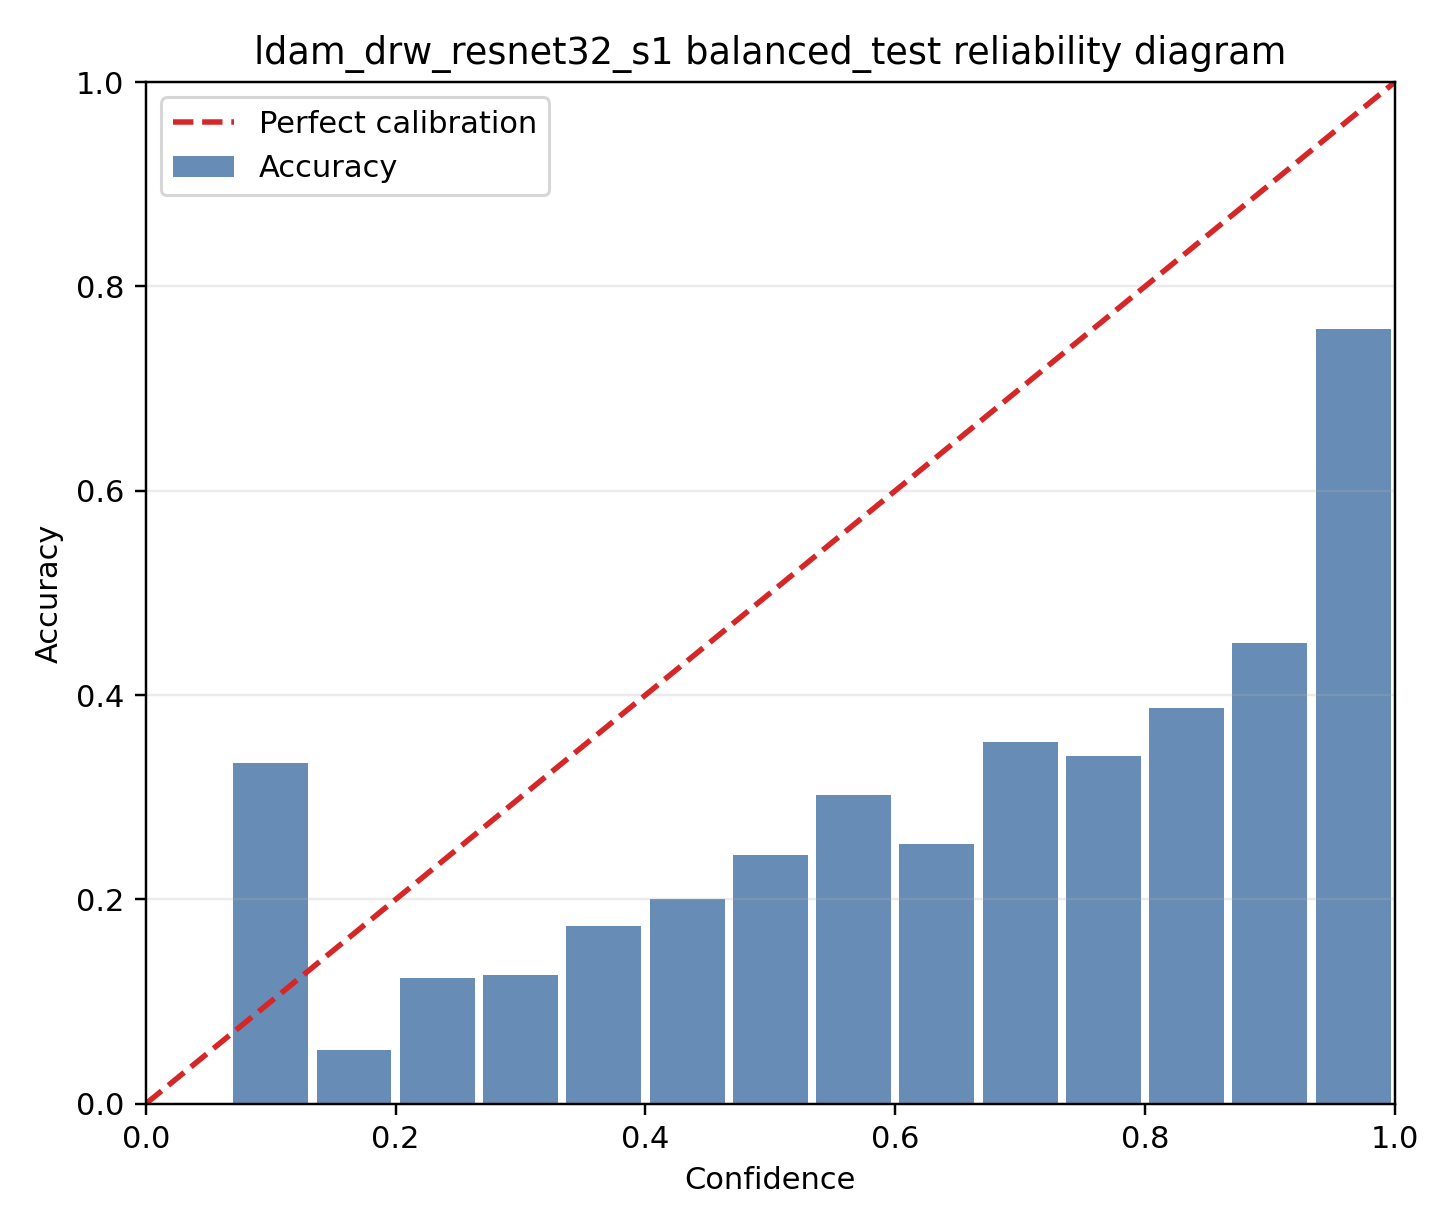

The table this chart was drawn from, first rows:
bin, lo, hi, count, fraction, confidence, accuracy
0, 0.0, 0.06667, 0, 0.0, 0.0, 0.0
1, 0.06667, 0.1333, 3, 0.0003, 0.1184, 0.3333
2, 0.1333, 0.2, 76, 0.0076, 0.1754, 0.05263
3, 0.2, 0.2667, 236, 0.0236, 0.2379, 0.1229
4, 0.2667, 0.3333, 420, 0.042, 0.3028, 0.1262
5, 0.3333, 0.4, 522, 0.0522, 0.3684, 0.1743
6, 0.4, 0.4667, 657, 0.0657, 0.4334, 0.2009
7, 0.4667, 0.5333, 707, 0.0707, 0.5013, 0.2433
8, 0.5333, 0.6, 642, 0.0642, 0.566, 0.3022
9, 0.6, 0.6667, 618, 0.0618, 0.632, 0.254
10, 0.6667, 0.7333, 633, 0.0633, 0.7007, 0.3539
11, 0.7333, 0.8, 597, 0.0597, 0.7676, 0.34
12, 0.8, 0.8667, 666, 0.0666, 0.8351, 0.3874
13, 0.8667, 0.9333, 852, 0.0852, 0.9033, 0.4507
14, 0.9333, 1.0, 3371, 0.3371, 0.9853, 0.7588
